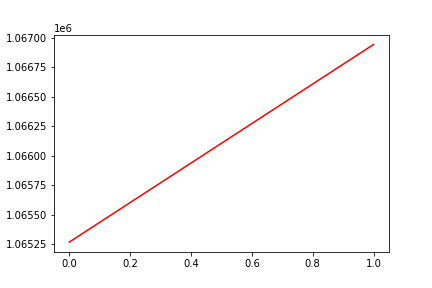

Source data for this figure (header and first rows):
, date, assets
0, 0, 1065266
1, 20160527, 1066944
